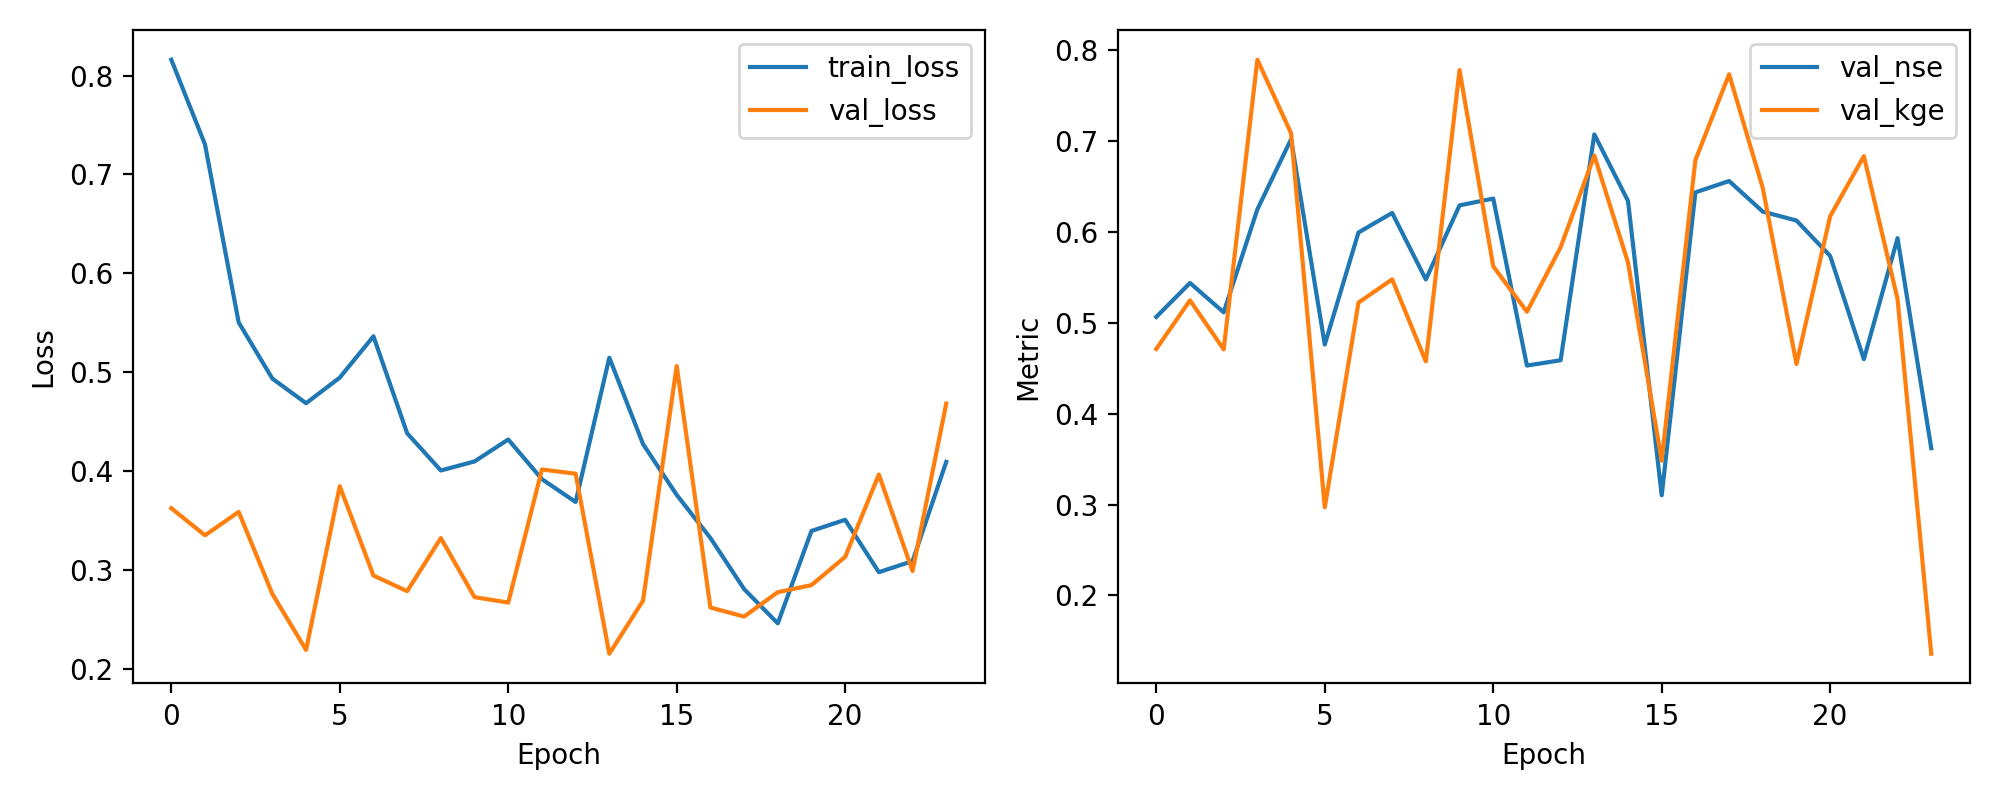

The file beside this chart, header and first rows:
epoch, train_loss, val_loss, val_nse, val_kge
1, 0.8161, 0.3623, 0.5062, 0.471
2, 0.7303, 0.3349, 0.5435, 0.5244
3, 0.5502, 0.3586, 0.5113, 0.4706
4, 0.4934, 0.2755, 0.6245, 0.789
5, 0.4685, 0.2189, 0.7016, 0.7081
6, 0.4945, 0.3846, 0.4758, 0.2969
7, 0.5362, 0.2942, 0.599, 0.5219
8, 0.4381, 0.2784, 0.6206, 0.5475
9, 0.4005, 0.3321, 0.5474, 0.4573
10, 0.4096, 0.2723, 0.6289, 0.7777
11, 0.4318, 0.2668, 0.6363, 0.5619
12, 0.3917, 0.4015, 0.4527, 0.5119
13, 0.3686, 0.3972, 0.4586, 0.5828
14, 0.5146, 0.215, 0.7069, 0.6836
15, 0.4272, 0.2687, 0.6337, 0.566
16, 0.3758, 0.5061, 0.3101, 0.3482
17, 0.3322, 0.2618, 0.6432, 0.6786
18, 0.2805, 0.2527, 0.6556, 0.773
19, 0.2458, 0.2773, 0.622, 0.6479
20, 0.3393, 0.2845, 0.6122, 0.4545
21, 0.3506, 0.3131, 0.5732, 0.6169
22, 0.2975, 0.3964, 0.4597, 0.683
23, 0.3088, 0.2987, 0.5928, 0.5258
24, 0.4092, 0.4682, 0.3619, 0.1359
